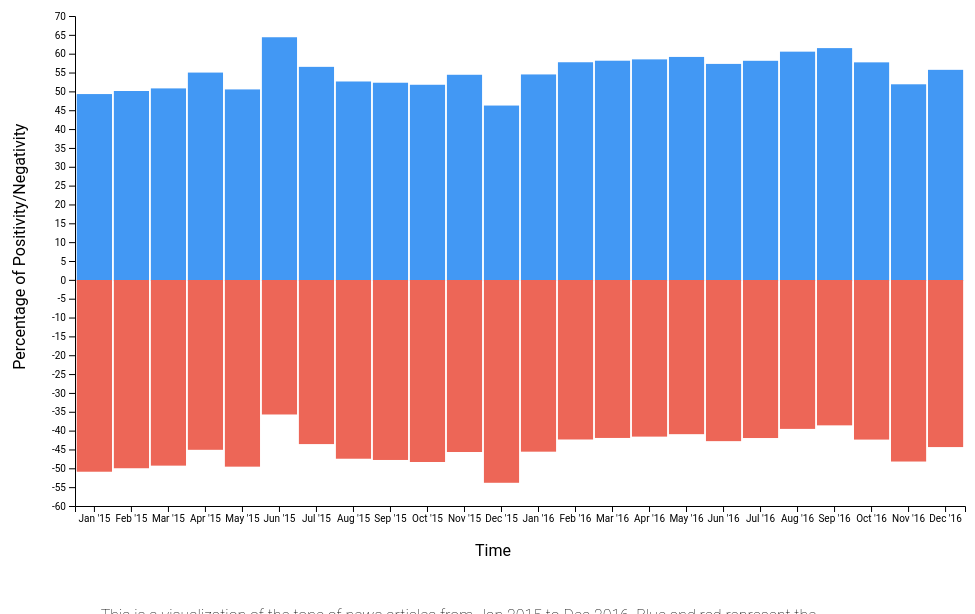
D3 v4 page, settled after 480 driven frames (8 s of simulated time); the page loaded 1 data file(s).


  // ******* Constants *******
  const width = 1000,
        height = 600,
        margin = {
            top: 10,
            bottom: 100,
            left: 100,
            right: 10,
        };

  // ******* Create SVG *******
  var svg = d3.select("#container").append("svg")
              .attr("width", width)
              .attr("height", height)
              .style("margin", "0 auto")
              .style("display", "block")
              .style("overflow", "visible")
  // Make axes
  var xScale = d3.scaleBand()
                  .domain(['Jan \'15', 'Feb \'15', 'Mar \'15', 'Apr \'15', 'May \'15', 'Jun \'15',
                           'Jul \'15', 'Aug \'15', 'Sep \'15', 'Oct \'15', 'Nov \'15', 'Dec \'15',
                           'Jan \'16', 'Feb \'16', 'Mar \'16', 'Apr \'16', 'May \'16', 'Jun \'16',
                           'Jul \'16', 'Aug \'16', 'Sep \'16', 'Oct \'16', 'Nov \'16', 'Dec \'16'])
                  .range([margin.left, width - margin.right])
                  .paddingInner(0.05)
                  .paddingOuter(0.05)
  var yScale = d3.scaleLinear()
                  .domain([-60, 70])
                  .range([height - margin.bottom, margin.top])
  // X axis
  svg.append("g")
      .attr("transform", `translate(${0}, ${height - margin.bottom})`)
      .call(d3.axisBottom(xScale))
  // X axis caption
  svg.append("text")
      .attr("transform",
      `translate(${width / 2}, ${height - (margin.bottom / 2)})`)
      .text("Time");
  // Y axis
  svg.append("g")
      .attr("transform", `translate(${margin.left}, ${0})`)
      .call(d3.axisLeft(yScale).ticks(20));
  // Y axis caption
  svg.append("text")
      .attr("transform",
      `translate(${margin.left / 2}, ${height / 1.65}) rotate(-90) `)
      .text("Percentage of Positivity/Negativity");

  // Plot the data in a time-series
  d3.csv("posNegVals.csv", function(data){
    var posTotal = [0, 0, 0, 0, 0, 0, 0, 0, 0, 0, 0, 0, 0, 0, 0, 0, 0, 0, 0, 0, 0, 0, 0, 0]
    var negTotal = [0, 0, 0, 0, 0, 0, 0, 0, 0, 0, 0, 0, 0, 0, 0, 0, 0, 0, 0, 0, 0, 0, 0, 0]
    data.forEach(function(d){
      var month = +d.date.slice(0, d.date.indexOf('/'))
      var year = +d.date.slice(d.date.lastIndexOf('/')+1)
      if(year == 15){
        posTotal[month-1] += +d.positive
        negTotal[month-1] += +d.negative
      }
      else{
        posTotal[month-1+12] += +d.positive
        negTotal[month-1+12] += +d.negative
      }
    })
    var posPer = [], negPer = []
    for(var x = 0; x < posTotal.length; x++){
      posPer.push(posTotal[x]*100/(posTotal[x]+negTotal[x]))
      negPer.push(negTotal[x]*100/(negTotal[x]+posTotal[x]))
    }
    // For some odd reason, D3 is skipping the first element in 'dataset' and I
    // had to predefine my dataset. It wouldn't graph otherwise.
    var dataset = [
      {month : 'Jan \'15', pos: posPer[0], neg: negPer[0]},
      {month : 'Jan \'15', pos: posPer[0], neg: negPer[0]},
      {month : 'Feb \'15', pos: posPer[1], neg: negPer[1]},
      {month : 'Mar \'15', pos: posPer[2], neg: negPer[2]},
      {month : 'Apr \'15', pos: posPer[3], neg: negPer[3]},
      {month : 'May \'15', pos: posPer[4], neg: negPer[4]},
      {month : 'Jun \'15', pos: posPer[5], neg: negPer[5]},
      {month : 'Jul \'15', pos: posPer[6], neg: negPer[6]},
      {month : 'Aug \'15', pos: posPer[7], neg: negPer[7]},
      {month : 'Sep \'15', pos: posPer[8], neg: negPer[8]},
      {month : 'Oct \'15', pos: posPer[9], neg: negPer[9]},
      {month : 'Nov \'15', pos: posPer[10], neg: negPer[10]},
      {month : 'Dec \'15', pos: posPer[11], neg: negPer[11]},
      {month : 'Jan \'16', pos: posPer[12], neg: negPer[12]},
      {month : 'Feb \'16', pos: posPer[13], neg: negPer[13]},
      {month : 'Mar \'16', pos: posPer[14], neg: negPer[14]},
      {month : 'Apr \'16', pos: posPer[15], neg: negPer[15]},
      {month : 'May \'16', pos: posPer[16], neg: negPer[16]},
      {month : 'Jun \'16', pos: posPer[17], neg: negPer[17]},
      {month : 'Jul \'16', pos: posPer[18], neg: negPer[18]},
      {month : 'Aug \'16', pos: posPer[19], neg: negPer[19]},
      {month : 'Sep \'16', pos: posPer[20], neg: negPer[20]},
      {month : 'Oct \'16', pos: posPer[21], neg: negPer[21]},
      {month : 'Nov \'16', pos: posPer[22], neg: negPer[22]},
      {month : 'Dec \'16', pos: posPer[23], neg: negPer[23]}
    ];
    var rect = svg.selectAll("rect")
                  .data(dataset)
                  .enter()
                  .append("rect")
                  .attr("class", "topbar")
                  .attr("x", function(d){ return xScale(d.month) })
                  .attr("y", function(d){ return yScale(d.pos) })
                  .attr("width", xScale.bandwidth())
                  .attr("height", function(d){ return 275-yScale(d.pos) })
    var rect1 = svg.selectAll("rect1")
                  .data(dataset)
                  .enter()
                  .append("rect")
                  .attr("class", "botbar")
                  .attr("x", function(d){ return xScale(d.month) })
                  .attr("y", 274)
                  .attr("width", xScale.bandwidth())
                  .attr("height", function(d){ return 274-yScale(d.neg) })
  });


### data: posNegVals.csv
positive, negative, date
1.75, 1.125, 1/1/15
11.88, 10.25, 1/2/15
1.0, 0.625, 1/5/15
7.5, 11.0, 1/6/15
10.12, 13.75, 1/6/15
5.0, 6.75, 1/7/15
3.625, 1.375, 1/9/15
1.5, 5.875, 1/12/15
2.0, 0.625, 1/13/15
5.375, 7.125, 1/14/15
3.0, 1.875, 1/14/15
0.125, 0.75, 1/15/15
4.375, 12.75, 1/16/15
2.875, 1.75, 1/16/15
5.375, 4.625, 1/19/15
6.0, 6.875, 1/20/15
0.875, 0.0, 1/21/15
7.25, 2.5, 1/22/15
4.875, 5.625, 1/23/15
10.0, 9.75, 1/23/15
0.0, 1.125, 1/23/15
1.875, 1.75, 1/25/15
11.0, 10.38, 1/26/15
3.0, 3.125, 1/27/15
7.0, 5.25, 1/27/15
8.25, 6.375, 1/28/15
10.38, 6.125, 1/29/15
5.125, 6.25, 1/29/15
0.75, 0.875, 1/31/15
7.75, 4.5, 2/2/15
3.25, 9.125, 2/4/15
1.0, 2.25, 2/4/15
2.5, 3.5, 2/5/15
6.625, 3.25, 2/5/15
2.944, 2.056, 2/6/15
2.875, 6.625, 2/6/15
2.25, 4.75, 2/6/15
3.0, 4.125, 2/6/15
1.0, 1.25, 2/7/15
4.5, 6.125, 2/9/15
10.12, 7.75, 2/9/15
4.0, 5.75, 2/10/15
3.625, 0.875, 2/11/15
2.875, 1.375, 2/11/15
0.75, 0.25, 2/11/15
8.0, 2.125, 2/12/15
1.25, 1.5, 2/12/15
2.0, 0.375, 2/12/15
3.75, 5.375, 2/12/15
2.5, 5.25, 2/13/15
1.25, 1.375, 2/16/15
1.5, 0.0, 2/17/15
1.75, 2.125, 2/18/15
7.0, 4.375, 2/18/15
1.375, 0.75, 2/19/15
3.0, 3.125, 2/19/15
1.375, 1.375, 2/20/15
6.625, 5.5, 2/21/15
0.5, 1.375, 2/23/15
7.0, 8.125, 2/23/15
... 2,514 more rows